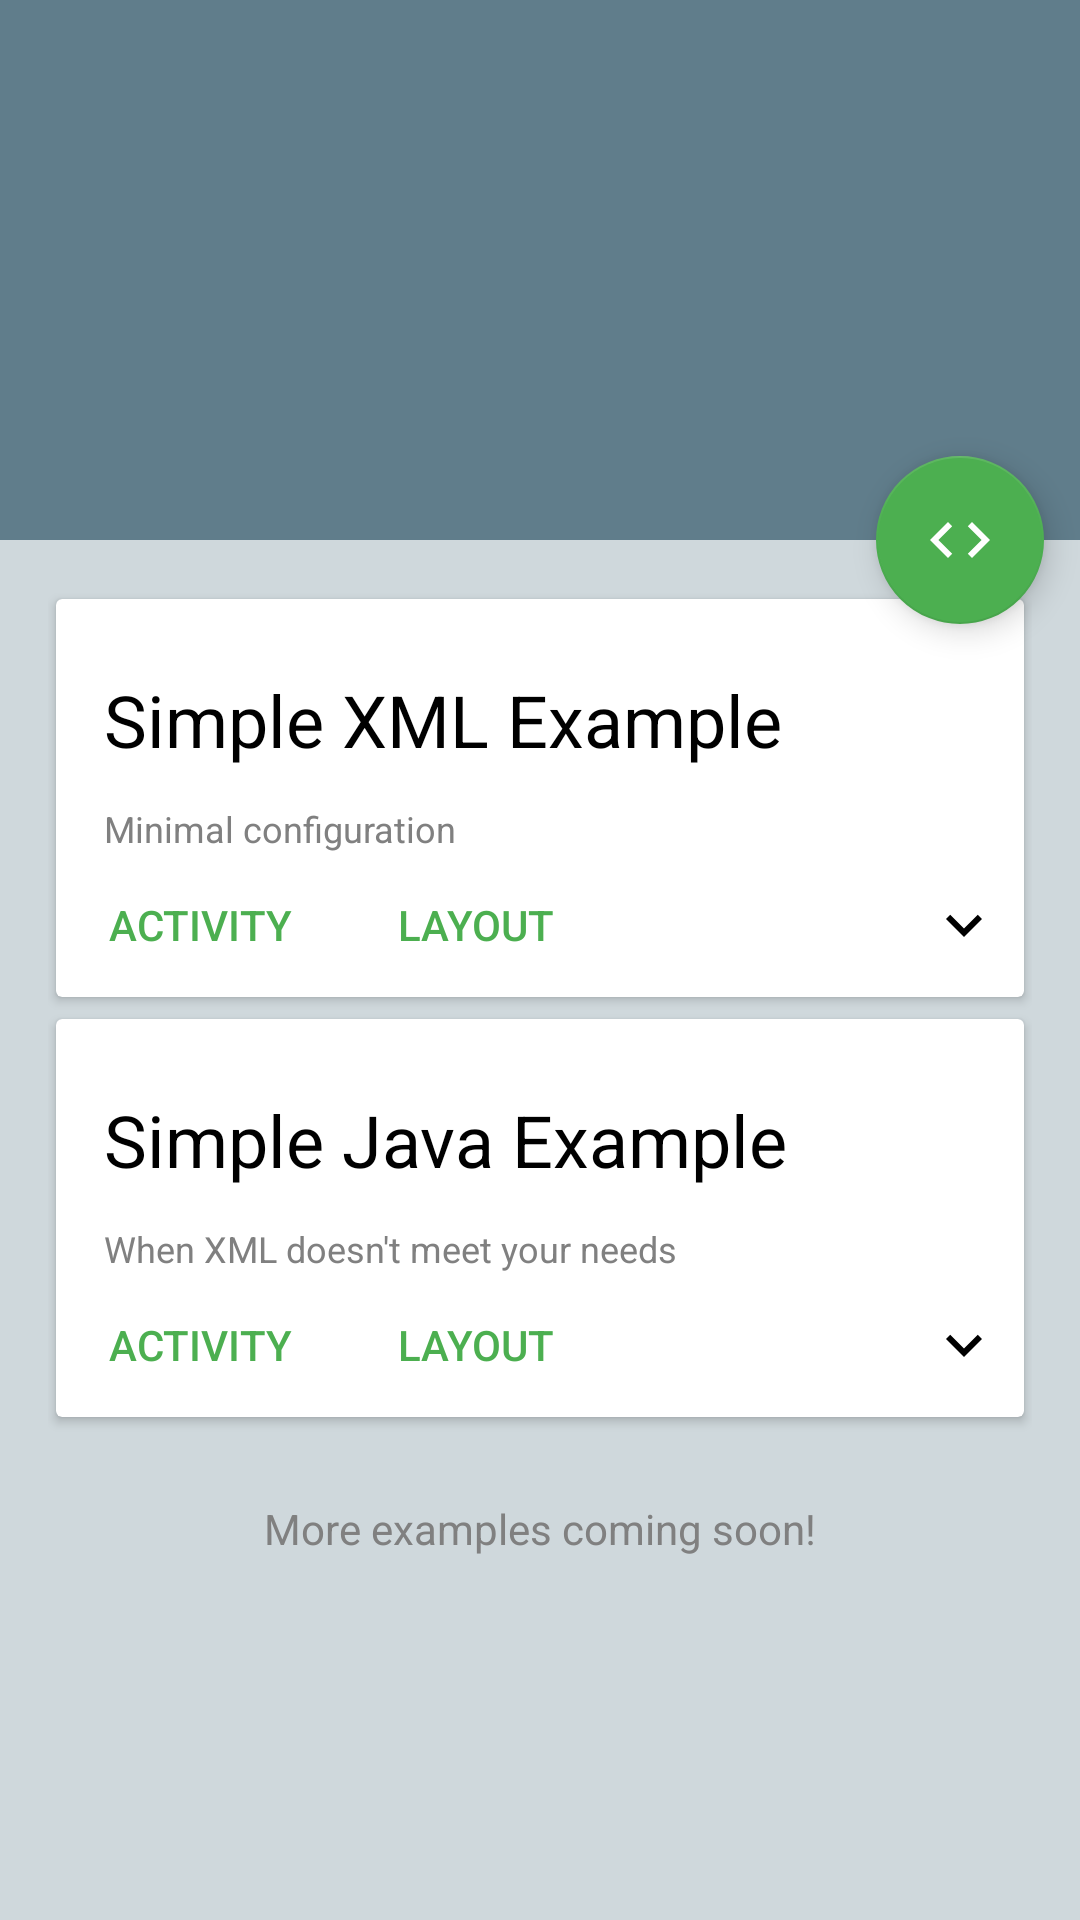

Write the Android layout XML for this screen, with the resource values it uses.
<!-- AndroidManifest.xml: application theme AppTheme -->
<!-- res/layout/activity_main.xml -->
<?xml version="1.0" encoding="utf-8"?>
<androidx.coordinatorlayout.widget.CoordinatorLayout
    xmlns:android="http://schemas.android.com/apk/res/android"
    xmlns:tools="http://schemas.android.com/tools"
    xmlns:app="http://schemas.android.com/apk/res-auto"
    android:layout_width="match_parent"
    android:layout_height="match_parent"
    android:fitsSystemWindows="true"
    tools:context=".MainActivity">

    
    <com.google.android.material.appbar.AppBarLayout
        android:id="@+id/app_bar"
        android:layout_width="match_parent"
        android:layout_height="@dimen/app_bar_height"
        android:fitsSystemWindows="true"
        android:theme="@style/ThemeOverlay.AppCompat.Dark.ActionBar">

        <com.google.android.material.appbar.CollapsingToolbarLayout
            android:id="@+id/toolbar_layout"
            android:layout_width="match_parent"
            android:layout_height="match_parent"
            android:fitsSystemWindows="true"
            app:contentScrim="?attr/colorPrimary"
            app:layout_scrollFlags="scroll|exitUntilCollapsed">

            <androidx.appcompat.widget.Toolbar
                android:id="@+id/toolbar"
                android:layout_width="match_parent"
                android:layout_height="?attr/actionBarSize"
                app:layout_collapseMode="pin"
                app:subtitle="@string/subtitle_activity_main"/>

        </com.google.android.material.appbar.CollapsingToolbarLayout>

    </com.google.android.material.appbar.AppBarLayout>

    
    <androidx.core.widget.NestedScrollView
        android:layout_width="match_parent"
        android:layout_height="match_parent"
        android:paddingLeft="@dimen/activity_horizontal_margin"
        android:paddingRight="@dimen/activity_horizontal_margin"
        android:paddingTop="@dimen/activity_vertical_margin"
        android:paddingBottom="@dimen/activity_vertical_margin"
        android:background="@color/scrollview_background"
        android:clipToPadding="false"
        app:layout_behavior="@string/appbar_scrolling_view_behavior">

        <LinearLayout
            android:layout_width="match_parent"
            android:layout_height="match_parent"
            android:orientation="vertical"
            android:animateLayoutChanges="true">

            
            <androidx.cardview.widget.CardView
                android:layout_width="match_parent"
                android:layout_height="wrap_content"
                android:foreground="?selectableItemBackgroundBorderless"
                android:clickable="true"
                android:onClick="onSimpleXmlExampleCardClick"
                android:animateLayoutChanges="true"
                app:cardUseCompatPadding="true">

                <RelativeLayout
                    android:layout_width="match_parent"
                    android:layout_height="wrap_content"
                    android:animateLayoutChanges="true">

                    <TextView
                        android:id="@+id/text_simple_xml_title"
                        android:text="@string/simple_xml_example_card_title"
                        style="@style/CardText.Title"/>

                    <TextView
                        android:id="@+id/text_simple_xml_subtitle"
                        android:layout_below="@+id/text_simple_xml_title"
                        android:text="@string/simple_xml_example_card_subtitle"
                        style="@style/CardText.Subtitle"/>

                    <Button
                        android:id="@+id/btn_simple_xml_action_view_activity"
                        android:layout_below="@+id/text_simple_xml_subtitle"
                        android:text="@string/simple_xml_action_view_activity"
                        android:onClick="onSimpleXmlExampleActionViewActivity"
                        style="@style/CardAction"/>

                    <Button
                        android:id="@+id/btn_simple_xml_action_view_layout"
                        android:layout_alignTop="@+id/btn_simple_xml_action_view_activity"
                        android:layout_toRightOf="@+id/btn_simple_xml_action_view_activity"
                        android:layout_toEndOf="@+id/btn_simple_xml_action_view_activity"
                        android:text="@string/simple_xml_action_view_layout"
                        android:onClick="onSimpleXmlExampleActionViewLayout"
                        style="@style/CardAction"/>

                    <ImageButton
                        android:layout_alignTop="@+id/btn_simple_xml_action_view_activity"
                        android:layout_alignBottom="@+id/btn_simple_xml_action_view_activity"
                        android:contentDescription="@string/toggle_description"
                        android:onClick="onSimpleXmlExampleToggleActionClicked"
                        app:srcCompat="@drawable/ic_expand_more_black_24dp"
                        style="@style/CardActionExpand"/>

                    <TextView
                        android:id="@+id/text_simple_xml_description"
                        android:layout_below="@+id/btn_simple_xml_action_view_activity"
                        android:text="@string/simple_xml_example_card_text"
                        android:visibility="gone"
                        tools:visibility="visible"
                        style="@style/CardText.Body"/>

                </RelativeLayout>

            </androidx.cardview.widget.CardView>

            
            <androidx.cardview.widget.CardView
                android:layout_width="match_parent"
                android:layout_height="wrap_content"
                android:foreground="?attr/selectableItemBackgroundBorderless"
                android:clickable="true"
                android:onClick="onSimpleJavaExampleCardClick"
                android:animateLayoutChanges="true"
                app:cardUseCompatPadding="true">

                <RelativeLayout
                    android:layout_width="match_parent"
                    android:layout_height="wrap_content"
                    android:animateLayoutChanges="true">

                    <TextView
                        android:id="@+id/text_simple_java_title"
                        android:text="@string/simple_java_example_card_title"
                        style="@style/CardText.Title"/>

                    <TextView
                        android:id="@+id/text_simple_java_subtitle"
                        android:layout_below="@+id/text_simple_java_title"
                        android:text="@string/simple_java_example_card_subtitle"
                        style="@style/CardText.Subtitle"/>

                    <Button
                        android:id="@+id/btn_simple_java_action_view_activity"
                        android:layout_below="@+id/text_simple_java_subtitle"
                        android:text="@string/simple_java_action_view_activity"
                        android:onClick="onSimpleJavaExampleActionViewActivity"
                        style="@style/CardAction"/>

                    <Button
                        android:id="@+id/btn_simple_java_action_view_layout"
                        android:layout_alignTop="@+id/btn_simple_java_action_view_activity"
                        android:layout_toRightOf="@+id/btn_simple_java_action_view_activity"
                        android:layout_toEndOf="@+id/btn_simple_java_action_view_activity"
                        android:text="@string/simple_java_action_view_layout"
                        android:onClick="onSimpleJavaExampleActionViewLayout"
                        style="@style/CardAction"/>

                    <ImageButton
                        android:layout_alignTop="@+id/btn_simple_java_action_view_activity"
                        android:layout_alignBottom="@+id/btn_simple_java_action_view_activity"
                        android:contentDescription="@string/toggle_description"
                        android:onClick="onSimpleJavaExampleToggleActionClicked"
                        app:srcCompat="@drawable/ic_expand_more_black_24dp"
                        style="@style/CardActionExpand"/>

                    <TextView
                        android:id="@+id/text_simple_java_description"
                        android:layout_below="@+id/btn_simple_java_action_view_activity"
                        android:text="@string/simple_java_example_card_text"
                        android:visibility="gone"
                        tools:visibility="visible"
                        style="@style/CardText.Body"/>

                </RelativeLayout>

            </androidx.cardview.widget.CardView>

            <TextView
                android:layout_width="wrap_content"
                android:layout_height="wrap_content"
                android:layout_gravity="center_horizontal"
                android:paddingTop="@dimen/card_text_title_top_padding"
                android:textAppearance="@style/TextAppearance.AppCompat.Small"
                android:textColor="@android:color/tertiary_text_light"
                android:text="@string/more_examples_coming_soon"/>

        </LinearLayout>

    </androidx.core.widget.NestedScrollView>

    <com.google.android.material.floatingactionbutton.FloatingActionButton
        android:layout_width="wrap_content"
        android:layout_height="wrap_content"
        android:onClick="onFABClick"
        android:tint="@android:color/white"
        app:srcCompat="@drawable/ic_code_black_24dp"
        app:layout_anchor="@id/app_bar"
        app:layout_anchorGravity="bottom|end|right"
        app:useCompatPadding="true"/>

</androidx.coordinatorlayout.widget.CoordinatorLayout>
<!-- resources referenced by this layout -->
<resources>
  <color name="scrollview_background">#CFD8DC</color>
  <dimen name="activity_horizontal_margin">16dp</dimen>
  <dimen name="activity_vertical_margin">16dp</dimen>
  <dimen name="app_bar_height">180dp</dimen>
  <dimen name="card_text_title_top_padding">24dp</dimen>
  <!-- drawable ic_expand_more_black_24dp (drawable) -->
  <vector xmlns:android="http://schemas.android.com/apk/res/android"
          android:width="24dp"
          android:height="24dp"
          android:viewportWidth="24.0"
          android:viewportHeight="24.0">
      <path
          android:fillColor="#FF000000"
          android:pathData="M16.59,8.59L12,13.17 7.41,8.59 6,10l6,6 6,-6z"/>
  </vector>
  <string name="more_examples_coming_soon">More examples coming soon!</string>
  <string name="simple_java_action_view_activity">Activity</string>
  <string name="simple_java_action_view_layout">Layout</string>
  <string name="simple_java_example_card_subtitle">When XML doesn\'t meet your needs</string>
  <string name="simple_java_example_card_text">
          "To use ViewPagerIndicator from Java, all you need to do is add the view to your ViewPager.\n\n"
  
          "You will need to create a LayoutParams object to position the indicator when adding it."
          "ViewPagerIndicator respects most standard attributes such as layout gravity and padding.\n\n"
  
          "Please note that due to the implementation of the Support ViewPager widget, the "
          "indicator\'s width will be fixed to match_parent, even if you specify wrap_content."
      </string>
  <string name="simple_java_example_card_title">Simple Java Example</string>
  <string name="simple_xml_action_view_activity">Activity</string>
  <string name="simple_xml_action_view_layout">Layout</string>
  <string name="simple_xml_example_card_subtitle">Minimal configuration</string>
  <string name="simple_xml_example_card_text">
          "To use ViewPagerIndicator, all you need to do is drop it into your ViewPager layout.\n\n"
  
          "Add the indicator as a direct child of the ViewPager in your XML layout and set "
          "layout_gravity to position the indicator."
      </string>
  <string name="simple_xml_example_card_title">Simple XML Example</string>
  <string name="subtitle_activity_main">Click an example to view it in action.</string>
  <string name="toggle_description">Toggle Description</string>
  <style name="CardText.Body">
          <item name="android:paddingBottom">@dimen/card_text_subtext_bottom_padding</item>
          <item name="android:textAppearance">@style/Base.TextAppearance.AppCompat.Body1</item>
          <item name="android:textColor">@android:color/secondary_text_light</item>
      </style>
  <style name="CardText.Subtitle">
          <item name="android:paddingTop">@dimen/card_text_subtitle_top_padding</item>
          <item name="android:textAppearance">@style/Base.TextAppearance.AppCompat.Caption</item>
          <item name="android:textColor">@android:color/tertiary_text_light</item>
      </style>
  <style name="CardText.Title">
          <item name="android:layout_alignParentTop">true</item>
          <item name="android:paddingTop">@dimen/card_text_title_top_padding</item>
          <item name="android:textAppearance">@style/Base.TextAppearance.AppCompat.Headline</item>
          <item name="android:textColor">@android:color/primary_text_light</item>
      </style>
  <style name="AppTheme" parent="Theme.AppCompat.Light.NoActionBar">
          
          <item name="colorPrimary">@color/colorPrimary</item>
          <item name="colorPrimaryDark">@color/colorPrimaryDark</item>
          <item name="colorAccent">@color/colorAccent</item>
      </style>
  <dimen name="card_action_layout_margin">4dp</dimen>
  <dimen name="card_text_subtext_bottom_padding">24dp</dimen>
  <dimen name="card_text_subtitle_top_padding">12dp</dimen>
  <color name="colorPrimary">#607D8B</color>
  <color name="colorPrimaryDark">#455A64</color>
  <color name="colorAccent">#4CAF50</color>
</resources>
